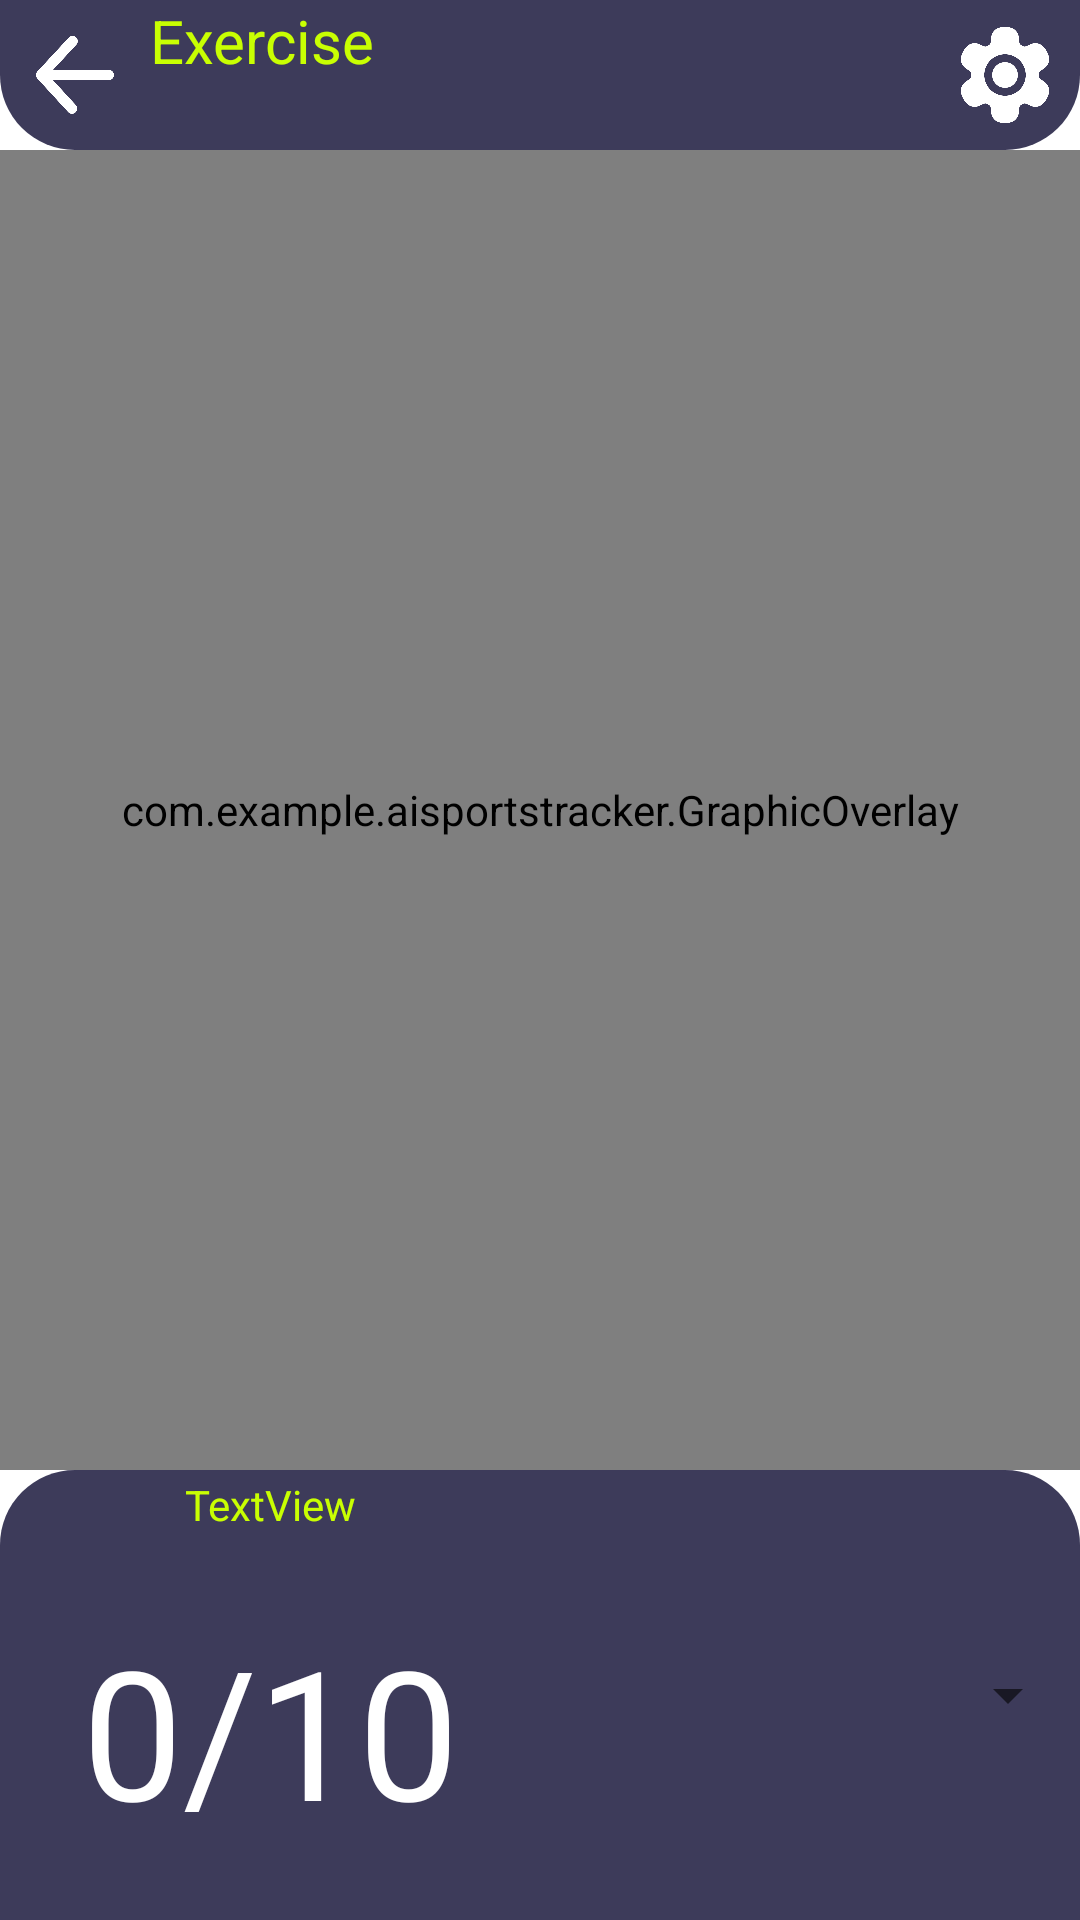

This screen was rendered from an Android layout file. Write that file and the resources it references.
<!-- AndroidManifest.xml: application theme Theme.AISportsTracker -->
<!-- res/layout/activity_vision_live_preview.xml -->
<?xml version="1.0" encoding="utf-8"?>
<androidx.constraintlayout.widget.ConstraintLayout
    xmlns:android="http://schemas.android.com/apk/res/android"
    xmlns:app="http://schemas.android.com/apk/res-auto"
    xmlns:tools="http://schemas.android.com/tools"
    android:layout_width="match_parent"
    android:layout_height="match_parent"
    android:background="@color/transparent"
    android:keepScreenOn="true">

    <LinearLayout
        android:id="@+id/topBar"
        android:background = "@drawable/camerapreview_btm_control_bg"
        android:layout_width="match_parent"
        android:layout_height="50dp"
        android:orientation="horizontal"
        app:layout_constraintTop_toTopOf="parent">

        <include
            android:id="@+id/back_button"
            layout="@layout/back_arrow_style"
            android:layout_width="wrap_content"
            android:layout_height="wrap_content" />

        <TextView
            android:id="@+id/textView"
            android:layout_width="wrap_content"
            android:layout_height="wrap_content"
            android:layout_weight="1"
            android:text="Exercise"
            android:textColor="@color/primary"
            android:textSize="20dp" />

        <ToggleButton
            android:id="@+id/facing_switch"
            android:layout_width="40dp"
            android:layout_height="40dp"
            android:layout_gravity="center_vertical"
            android:background="@layout/toggle_style"
            android:checked="false"
            android:textOff=""
            android:textOn="" />

        <include
            android:id="@+id/settings_button"
            layout="@layout/settings_style"
            android:layout_width="wrap_content"
            android:layout_height="wrap_content" />

    </LinearLayout>

    <com.example.aisportstracker.CameraSourcePreview
        android:id="@+id/preview_view"
        android:layout_width="match_parent"
        android:layout_height="0dp"
        app:layout_constraintBottom_toTopOf="@+id/control"
        app:layout_constraintTop_toBottomOf="@+id/topBar" />

    <com.example.aisportstracker.GraphicOverlay
        android:id="@+id/graphic_overlay"
        android:layout_width="0dp"
        android:layout_height="0dp"
        app:layout_constraintLeft_toLeftOf="@id/preview_view"
        app:layout_constraintRight_toRightOf="@id/preview_view"
        app:layout_constraintTop_toTopOf="@id/preview_view"
        app:layout_constraintBottom_toBottomOf="@id/preview_view"/>

    <LinearLayout
        android:id="@id/control"
        android:background = "@drawable/camerapreview_top_control_bg"
        android:layout_width="match_parent"
        android:layout_height="150dp"
        app:layout_constraintBottom_toBottomOf="parent"
        android:orientation="horizontal">

        <LinearLayout
            android:layout_width="0dp"
            android:layout_height="match_parent"
            android:layout_weight="1"
            android:orientation="vertical">

            <TextView
                android:id="@+id/tvRepsTitle"
                android:layout_width="match_parent"
                android:layout_height="wrap_content"
                android:layout_weight="0.1"
                android:textColor="@color/primary"
                android:gravity="center"
                android:text="TextView" />

            <TextView
                android:id="@+id/tvReps"
                android:layout_width="match_parent"
                android:layout_height="wrap_content"
                android:layout_weight="1"
                android:textSize="60dp"
                android:textColor="@color/white"
                android:gravity="center"
                android:text="0/10" />
        </LinearLayout>

        <Spinner
            android:id="@+id/spinner"
            android:layout_width="0dp"
            android:layout_weight="1"
            android:layout_height="wrap_content"
            android:layout_gravity="center"/>

    </LinearLayout>

</androidx.constraintlayout.widget.ConstraintLayout>
<!-- res/layout/back_arrow_style.xml (included above) -->
<?xml version="1.0" encoding="utf-8"?>
<ImageView
    xmlns:android="http://schemas.android.com/apk/res/android"
    android:layout_width="wrap_content"
    android:layout_height="wrap_content"
    android:maxWidth="50dp"
    android:maxHeight="50dp"
    android:padding="12dp"
    android:scaleType="fitCenter"
    android:adjustViewBounds="true"
    android:contentDescription="@string/Back"
    android:src="@drawable/back_icon"/>
<!-- res/layout/toggle_style.xml (included above) -->
<?xml version="1.0" encoding="utf-8"?>
<selector xmlns:android="http://schemas.android.com/apk/res/android">
    <item
        android:drawable="@drawable/ic_switch_camera_white_48dp"
        android:state_checked="true"/>

    <item
        android:drawable="@drawable/ic_switch_camera_white_48dp"
        android:state_checked="false"/>
</selector>
<!-- res/layout/settings_style.xml (included above) -->
<?xml version="1.0" encoding="utf-8"?>
<ImageView
    xmlns:android="http://schemas.android.com/apk/res/android"
    android:layout_width="wrap_content"
    android:layout_height="wrap_content"
    android:maxWidth="50dp"
    android:maxHeight="50dp"
    android:padding="9dp"
    android:scaleType="fitCenter"
    android:adjustViewBounds="true"
    android:contentDescription="@string/menu_item_settings"
    android:src="@drawable/settings_icon"/>
<!-- resources referenced by this layout -->
<resources>
  <color name="primary">#C9FF02</color>
  <color name="transparent">#00FFFFFF</color>
  <color name="white">#FFFFFF</color>
  <!-- drawable back_icon: png bitmap (drawable, 18327 bytes) -->
  <!-- drawable camerapreview_btm_control_bg (drawable) -->
  <shape
      android:shape = "rectangle"
      xmlns:android = "http://schemas.android.com/apk/res/android" >
  
      <corners
          android:bottomLeftRadius="25dp"
          android:bottomRightRadius="25dp"/>
  
      <solid android:color="@color/tertiaryBlur" />
  </shape>
  <!-- drawable camerapreview_top_control_bg (drawable) -->
  <shape
      android:shape = "rectangle"
      xmlns:android = "http://schemas.android.com/apk/res/android" >
  
      <corners
          android:topLeftRadius="25dp"
          android:topRightRadius="25dp" />
  
      <solid android:color="@color/tertiaryBlur" />
  </shape>
  <!-- drawable settings_icon: png bitmap (drawable, 25070 bytes) -->
  <string name="Back" translatable="false">Back</string>
  <string name="menu_item_settings" translatable="false">Settings</string>
  <style name="Theme.AISportsTracker" parent="Base.Theme.AISportsTracker" />
  <color name="tertiaryBlur">#CC0D0B31</color>
  <style name="Base.Theme.AISportsTracker" parent="Theme.MaterialComponents.DayNight.NoActionBar">
          
          
      </style>
</resources>
